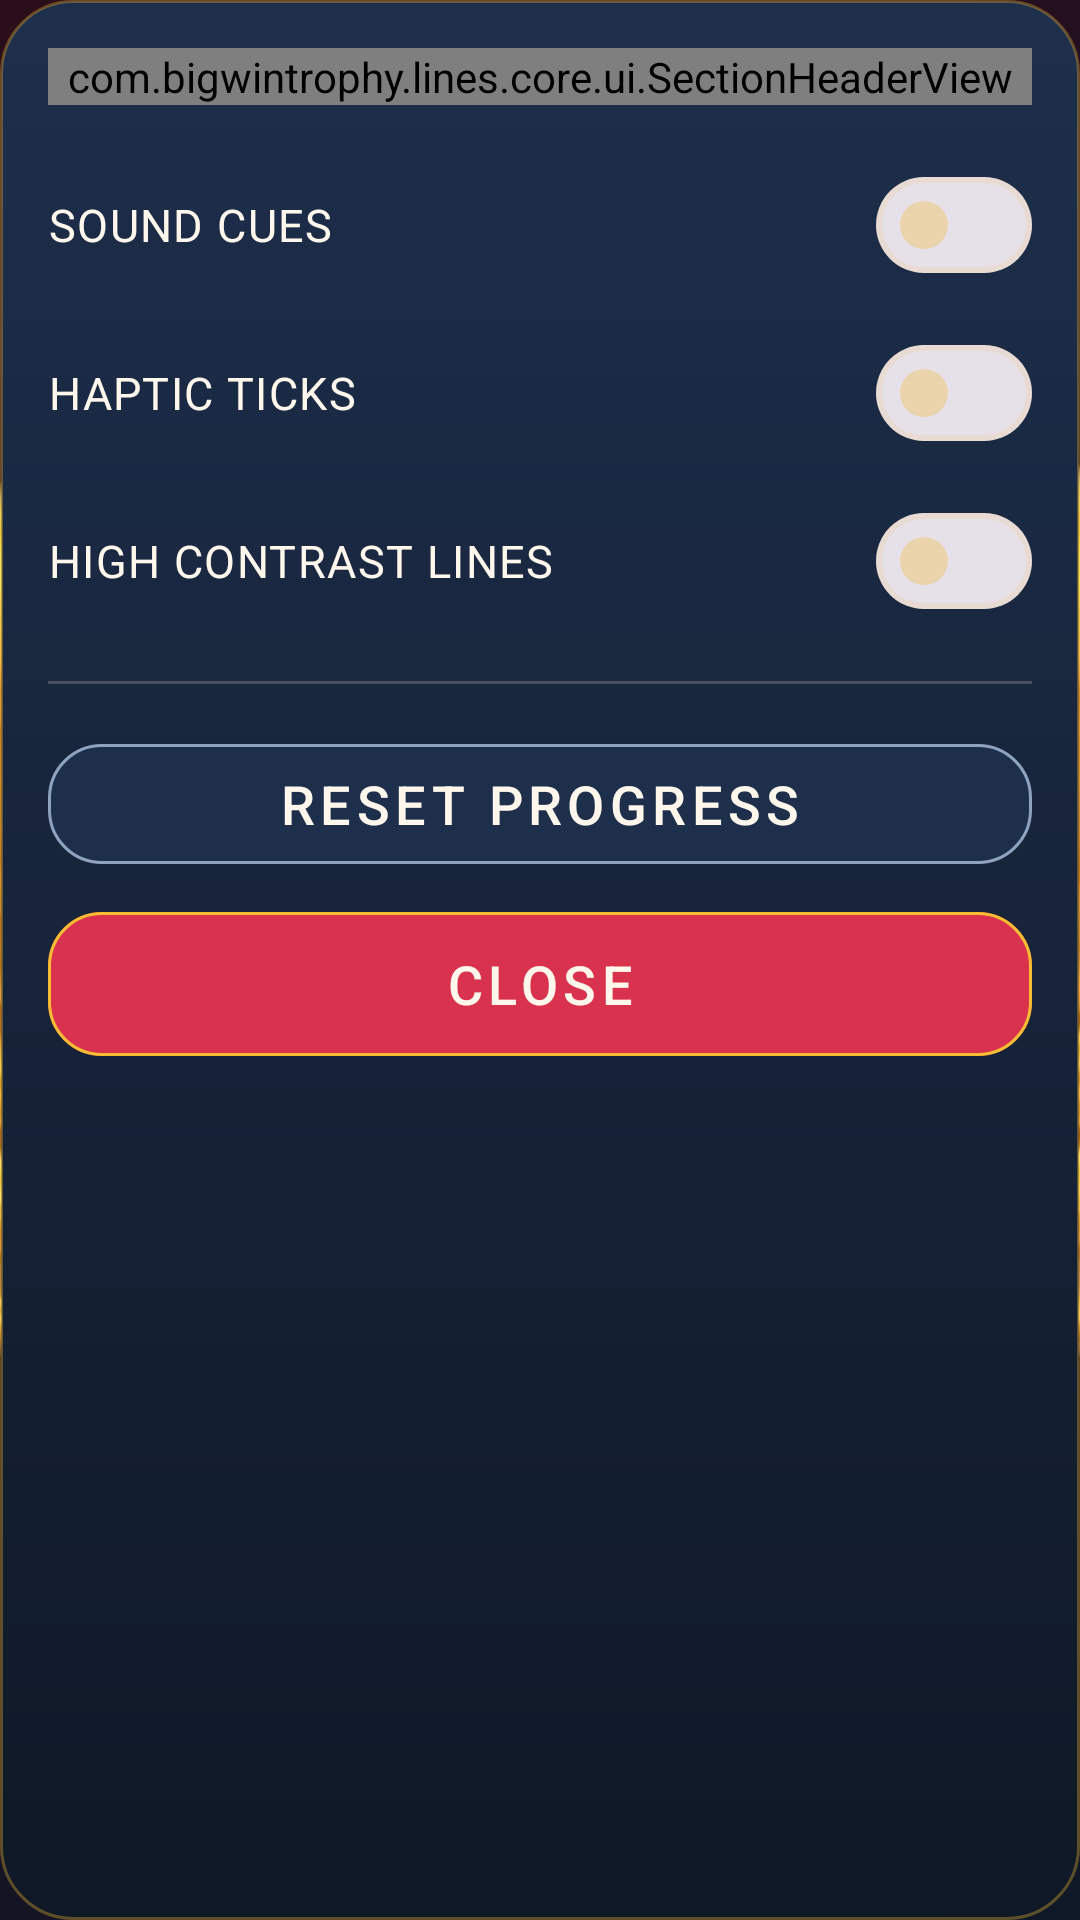

Layout XML and referenced resources for this Android screen:
<!-- AndroidManifest.xml: application theme Theme.BigWinTrophyLines -->
<!-- res/layout/dialog_settings.xml -->
<?xml version="1.0" encoding="utf-8"?>
<RelativeLayout xmlns:android="http://schemas.android.com/apk/res/android"
    android:layout_width="match_parent"
    android:layout_height="wrap_content"
    android:background="@drawable/dialog_surface"
    android:padding="@dimen/spacing_m">

    <com.bigwintrophy.lines.core.ui.SectionHeaderView
        android:id="@+id/settings_header"
        android:layout_width="match_parent"
        android:layout_height="wrap_content"
        android:orientation="horizontal" />

    <com.google.android.material.materialswitch.MaterialSwitch
        android:id="@+id/settings_sound"
        android:layout_width="match_parent"
        android:layout_height="@dimen/touch_min"
        android:layout_below="@id/settings_header"
        android:layout_marginTop="@dimen/spacing_m"
        android:text="@string/settings_sound"
        android:textAppearance="@style/TextAppearance.App.Body"
        android:textColor="@color/text_primary" />

    <com.google.android.material.materialswitch.MaterialSwitch
        android:id="@+id/settings_haptics"
        android:layout_width="match_parent"
        android:layout_height="@dimen/touch_min"
        android:layout_below="@id/settings_sound"
        android:layout_marginTop="@dimen/spacing_s"
        android:text="@string/settings_haptics"
        android:textAppearance="@style/TextAppearance.App.Body"
        android:textColor="@color/text_primary" />

    <com.google.android.material.materialswitch.MaterialSwitch
        android:id="@+id/settings_contrast"
        android:layout_width="match_parent"
        android:layout_height="@dimen/touch_min"
        android:layout_below="@id/settings_haptics"
        android:layout_marginTop="@dimen/spacing_s"
        android:text="@string/settings_contrast"
        android:textAppearance="@style/TextAppearance.App.Body"
        android:textColor="@color/text_primary" />

    <View
        android:id="@+id/settings_divider"
        android:layout_width="match_parent"
        android:layout_height="@dimen/stroke_hairline"
        android:layout_below="@id/settings_contrast"
        android:layout_marginTop="@dimen/spacing_m"
        android:background="@color/light_stroke"
        android:importantForAccessibility="no" />

    <com.google.android.material.button.MaterialButton
        android:id="@+id/settings_reset"
        style="@style/Widget.App.Button.Secondary"
        android:layout_width="match_parent"
        android:layout_height="@dimen/btn_secondary_height"
        android:layout_below="@id/settings_divider"
        android:layout_marginTop="@dimen/spacing_m"
        android:text="@string/btn_reset_progress" />

    <com.google.android.material.button.MaterialButton
        android:id="@+id/settings_close"
        style="@style/Widget.App.Button.Primary"
        android:layout_width="match_parent"
        android:layout_height="@dimen/btn_primary_height"
        android:layout_below="@id/settings_reset"
        android:layout_marginTop="@dimen/spacing_s"
        android:text="@string/btn_close" />

</RelativeLayout>
<!-- resources referenced by this layout -->
<resources>
  <color name="light_stroke">#33FFF7EC</color>
  <color name="text_primary">#FFF7EC</color>
  <dimen name="btn_primary_height">56dp</dimen>
  <dimen name="btn_secondary_height">48dp</dimen>
  <dimen name="spacing_m">16dp</dimen>
  <dimen name="spacing_s">8dp</dimen>
  <dimen name="stroke_hairline">1dp</dimen>
  <dimen name="touch_min">48dp</dimen>
  <!-- drawable dialog_surface (drawable) -->
  <?xml version="1.0" encoding="utf-8"?>
  <shape xmlns:android="http://schemas.android.com/apk/res/android"
      android:shape="rectangle">
      <corners android:radius="@dimen/card_radius" />
      <gradient
          android:angle="270"
          android:endColor="@color/navy_900"
          android:startColor="@color/navy_700"
          android:type="linear" />
      <stroke
          android:width="@dimen/stroke_hairline"
          android:color="@color/gold_stroke" />
  </shape>
  <string name="btn_close">CLOSE</string>
  <string name="btn_reset_progress">RESET PROGRESS</string>
  <string name="settings_contrast">HIGH CONTRAST LINES</string>
  <string name="settings_haptics">HAPTIC TICKS</string>
  <string name="settings_sound">SOUND CUES</string>
  <style name="TextAppearance.App.Body" parent="TextAppearance.Material3.BodyLarge">
          <item name="android:textSize">15sp</item>
          <item name="android:textColor">@color/text_secondary</item>
      </style>
  <dimen name="card_radius">24dp</dimen>
  <color name="navy_900">#0F1826</color>
  <color name="navy_700">#1E2F4C</color>
  <color name="gold_stroke">#55F6BD32</color>
  <color name="text_secondary">#BFCADA</color>
  <style name="TextAppearance.App.Title" parent="TextAppearance.Material3.TitleMedium">
          <item name="android:textSize">18sp</item>
          <item name="android:letterSpacing">0.04</item>
          <item name="android:textColor">@color/text_primary</item>
      </style>
  <dimen name="spacing_l">24dp</dimen>
  <color name="award_red">#D8324E</color>
  <color name="gold_ripple">#33F6BD32</color>
  <color name="trophy_gold">#F6BD32</color>
  <style name="ShapeAppearance.App.Button" parent="ShapeAppearance.Material3.Corner.Medium">
          <item name="cornerFamily">rounded</item>
          <item name="cornerSize">18dp</item>
      </style>
  <dimen name="icon_medium">24dp</dimen>
  <color name="trophy_gold_soft">#FFD98A</color>
  <color name="text_muted">#8FA3BF</color>
  <color name="award_red_dark">#A3203A</color>
  <color name="line_azure">#2878C8</color>
  <color name="navy_600">#2B3A52</color>
  <!-- drawable bg_window_splash (drawable) -->
  <?xml version="1.0" encoding="utf-8"?>
  <layer-list xmlns:android="http://schemas.android.com/apk/res/android">
      <item>
          <shape android:shape="rectangle">
              <gradient
                  android:angle="135"
                  android:centerColor="@color/splash_mid"
                  android:endColor="@color/splash_end"
                  android:startColor="@color/navy_900"
                  android:type="linear" />
          </shape>
      </item>
      <item
          android:width="160dp"
          android:height="160dp"
          android:gravity="center">
          <bitmap
              android:gravity="center"
              android:src="@drawable/sprite_logo_emblem" />
      </item>
  </layer-list>
  <color name="splash_mid">#1B1023</color>
  <color name="splash_end">#2A0E1A</color>
</resources>
